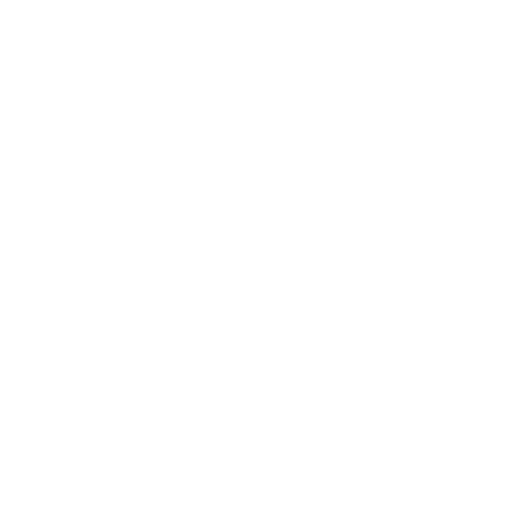
t = 0.00 s
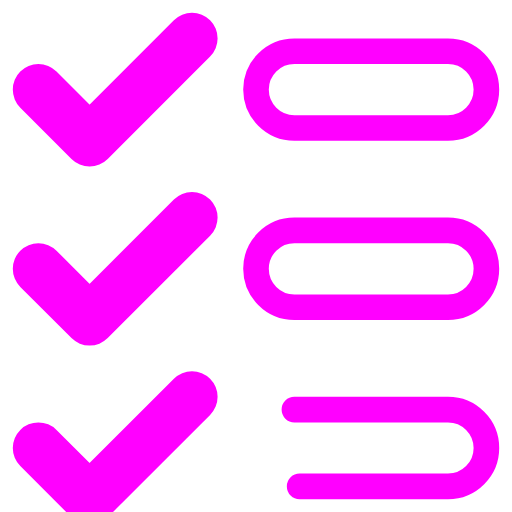
t = 1.98 s
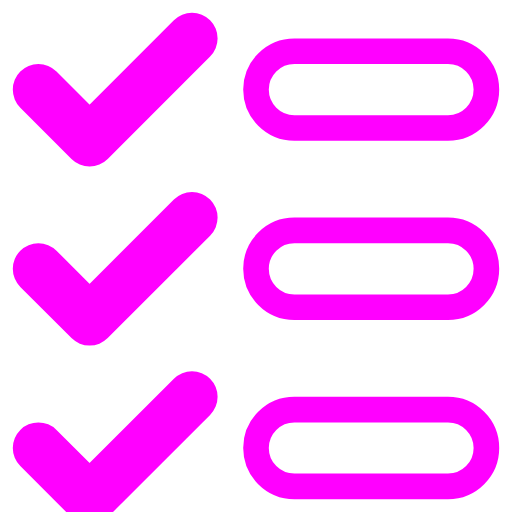
t = 3.90 s
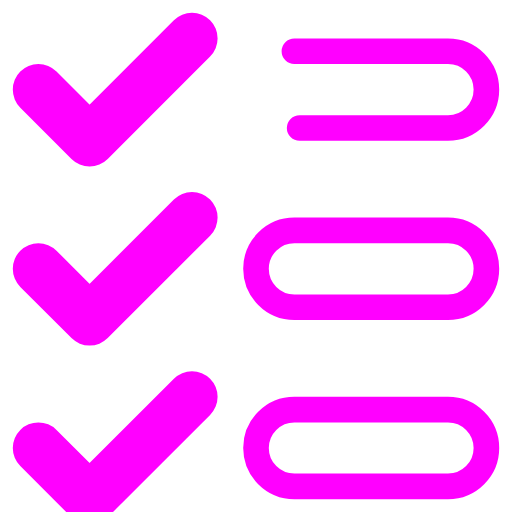
t = 5.98 s
t = 7.70 s: frame unchanged from t = 3.90 s, image omitted
t = 9.90 s: frame unchanged from t = 3.90 s, image omitted

The animated SVG that drew these frames (rendered in a browser with its animation timeline set to each time). Animation: 18 SMIL elements (animate=18); one cycle of 9.90 s.

<svg xmlns="http://www.w3.org/2000/svg" width="100%" height="100%" viewBox="1.5 1.5 20 20">
<rect x="0" y="0" width="24" height="24" fill="rgba(255, 255, 255, 0)" />
<g fill="#fff" fill-opacity="0">
<rect id="LINEFILL1" width="9" height="3" x="11.5" y="3.5" rx="1.5">
<animate id="LineFillOneA" fill="freeze" attributeName="fill-opacity" begin="LineStrokeThreeA.end" dur="0.8s" values="0;0.8"/>
<animate id="LineFillOneB" fill="freeze" attributeName="fill-opacity" begin="LineStrokeThreeB.end" dur="0.8s" values="0.8;0"/>
</rect>
<rect id="LINEFILL2" width="9" height="3" x="11.5" y="10.5" rx="1.5">
<animate id="LineFillTwoA" fill="freeze" attributeName="fill-opacity" begin="LineFillOneA.end" dur="0.8s" values="0;0.8"/>
<animate id="LineFillTwoB" fill="freeze" attributeName="fill-opacity" begin="LineFillOneB.end" dur="0.8s" values="0.8;0"/>
</rect>
<rect id="LINEFILL3" width="9" height="3" x="11.5" y="17.5" rx="1.5">
<animate id="LineFillThreeA" fill="freeze" attributeName="fill-opacity" begin="LineFillTwoA.end" dur="0.8s" values="0;0.8"/>
<animate id="LineFillThreeB" fill="freeze" attributeName="fill-opacity" begin="LineFillTwoB.end" dur="0.8s" values="0.8;0"/>
</rect>
</g>
<g stroke="#f0f" stroke-linecap="round" stroke-linejoin="round">
<g fill="none" stroke-dasharray="10" stroke-dashoffset="10" stroke-width="2">
<path id="CHECK1" d="M3 5L5 7L9 3">
<animate id="CheckmarkOneA" fill="freeze" attributeName="stroke-dashoffset" begin="0;LineFillThreeB.end+0.9s" dur="0.2s" values="10;0"/>
<animate id="CheckmarkOneB" fill="freeze" attributeName="stroke-dashoffset" begin="LineFillThreeA.end+0.9s" dur="0.2s" values="10;0"/></path>
<path id="CHECK2" d="M3 12L5 14L9 10">
<animate id="CheckmarkTwoA" fill="freeze" attributeName="stroke-dashoffset" begin="LineStrokeOneA.end"  dur="0.2s" values="10;0"/>
<animate id="CheckmarkTwoB" fill="freeze" attributeName="stroke-dashoffset" begin="LineStrokeOneB.end"  dur="0.2s" values="10;0"/>
</path>
<path id="CHECK3" d="M3 19L5 21L9 17">
<animate id="CheckmarkThreeA" fill="freeze" attributeName="stroke-dashoffset" begin="LineStrokeTwoA.end" dur="0.2s" values="10;0"/>
<animate id="CheckmarkThreeB" fill="freeze" attributeName="stroke-dashoffset" begin="LineStrokeTwoB.end" dur="0.2s" values="10;0"/>
</path>
</g>
<g fill="#f0f" fill-opacity="0" stroke-dasharray="22" stroke-dashoffset="22">
<rect id="LINE1" width="9" height="3" x="11.5" y="3.5" rx="1.5">
<animate id="LineStrokeOneA" fill="freeze" attributeName="stroke-dashoffset" begin="CheckmarkOneA.end" dur="0.5s" values="22;0"/>
<animate id="LineStrokeOneB" fill="freeze" attributeName="stroke-dashoffset" begin="CheckmarkOneB.end" dur="0.5s" values="22;0"/>
</rect>
<rect id="LINE2" width="9" height="3" x="11.5" y="10.5" rx="1.5">
<animate id="LineStrokeTwoA" fill="freeze" attributeName="stroke-dashoffset" begin="CheckmarkTwoA.end" dur="0.5s" values="22;0"/>
<animate id="LineStrokeTwoB" fill="freeze" attributeName="stroke-dashoffset" begin="CheckmarkTwoB.end" dur="0.5s" values="22;0"/>
</rect>
<rect id="LINE3" width="9" height="3" x="11.5" y="17.5" rx="1.5">
<animate id="LineStrokeThreeA" fill="freeze" attributeName="stroke-dashoffset" begin="CheckmarkThreeA.end" dur="0.5s" values="22;0"/>
<animate id="LineStrokeThreeB" fill="freeze" attributeName="stroke-dashoffset" begin="CheckmarkThreeB.end" dur="0.5s" values="22;0"/>
</rect>
</g>
</g>
</svg>
